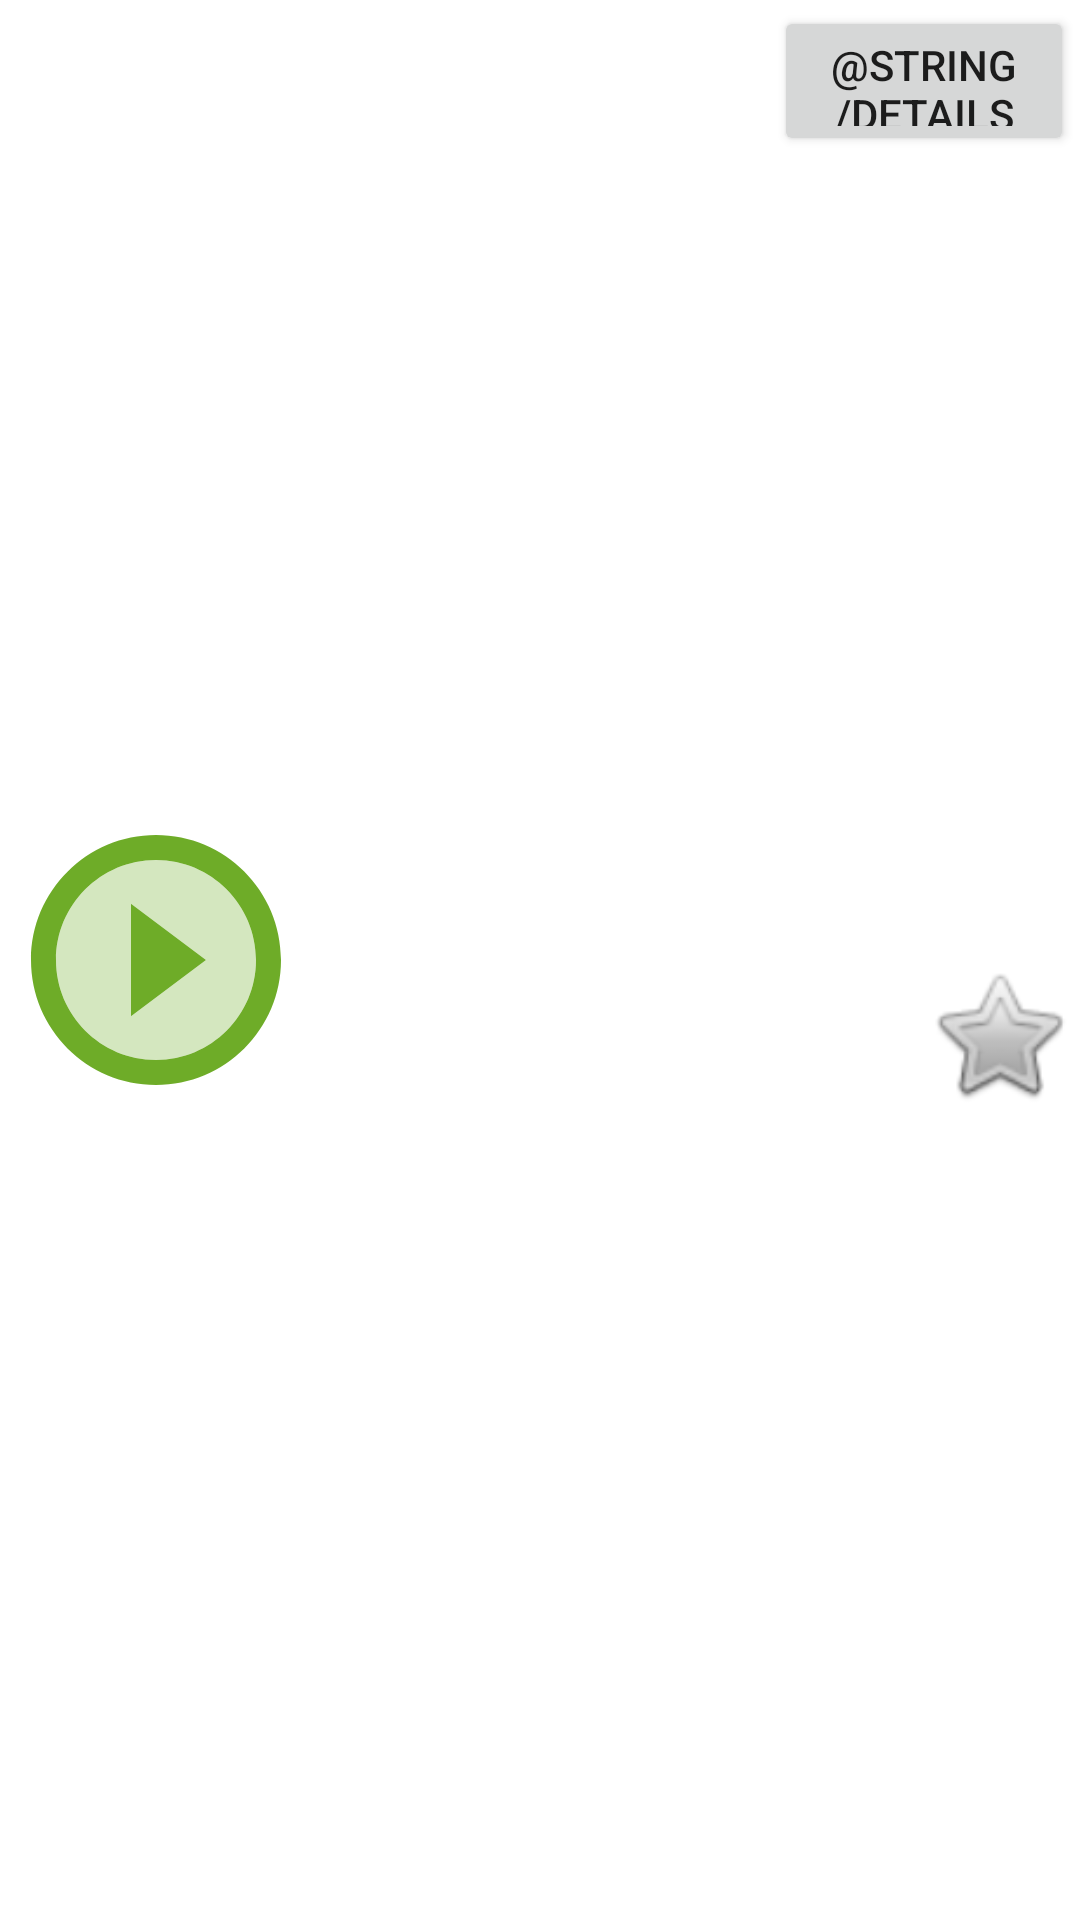

Reconstruct the res/layout file that produces this screen, plus the resources it refers to.
<!-- AndroidManifest.xml: application theme Theme.MovieInfoApp -->
<!-- res/layout/movie_item.xml -->
<?xml version="1.0" encoding="utf-8"?>
<androidx.constraintlayout.widget.ConstraintLayout xmlns:android="http://schemas.android.com/apk/res/android"
    xmlns:app="http://schemas.android.com/apk/res-auto"
    xmlns:tools="http://schemas.android.com/tools"
    android:layout_width="match_parent"
    android:layout_height="100dp"
    android:padding="2dp" >











    <ImageView
        android:id="@+id/movie_poster"
        android:layout_width="0dp"
        android:layout_height="match_parent"
        app:layout_constraintWidth_max="100dp"
        app:layout_constraintBottom_toBottomOf="parent"
        app:layout_constraintDimensionRatio="h,1:1"
        app:layout_constraintLeft_toLeftOf="parent"
        app:layout_constraintRight_toLeftOf="@id/movie_name"
        app:layout_constraintTop_toTopOf="parent"
        android:src="@drawable/movie_poster"
        tools:src="@tools:sample/avatars" />

    <TextView
        android:id="@+id/movie_name"
        android:layout_width="0dp"
        android:layout_height="wrap_content"
        android:layout_marginStart="5dp"
        android:maxLines="2"
        android:textSize="20sp"
        android:textColor="@color/text_color"
        app:layout_constraintLeft_toRightOf="@id/movie_poster"
        app:layout_constraintRight_toLeftOf="@id/details_button"
        app:layout_constraintTop_toTopOf="parent"
        tools:text="@tools:sample/full_names" />

    <TextView
        android:id="@+id/movie_description"
        android:layout_width="0dp"
        android:layout_height="0dp"
        android:maxLines="5"
        android:textSize="14sp"
        android:textColor="@android:color/tab_indicator_text"
        app:layout_constraintBottom_toBottomOf="parent"
        app:layout_constraintLeft_toLeftOf="@id/movie_name"
        app:layout_constraintRight_toRightOf="@id/movie_name"
        app:layout_constraintTop_toBottomOf="@id/movie_name"
        tools:text="@tools:sample/lorem/random" />

    <Button
        android:id="@+id/details_button"
        android:layout_width="100dp"
        android:layout_height="0dp"
        android:text="@string/details_button"
        app:layout_constraintBottom_toTopOf="@id/like_marker"
        app:layout_constraintDimensionRatio="2:1"
        app:layout_constraintEnd_toEndOf="parent"
        app:layout_constraintLeft_toRightOf="@id/movie_name"
        app:layout_constraintTop_toTopOf="parent" />

    <ImageView
        android:id="@+id/like_marker"
        android:layout_width="0dp"
        android:layout_height="0dp"
        app:layout_constraintBottom_toBottomOf="parent"
        app:layout_constraintLeft_toLeftOf="@id/details_button"
        app:layout_constraintRight_toLeftOf="@id/comment_marker"
        app:layout_constraintTop_toBottomOf="@id/details_button"
        tools:src="@tools:sample/avatars" />

    <ImageView
        android:id="@+id/comment_marker"
        android:layout_width="0dp"
        android:layout_height="0dp"
        app:layout_constraintBottom_toBottomOf="@id/like_marker"
        app:layout_constraintLeft_toRightOf="@id/like_marker"
        app:layout_constraintRight_toRightOf="@id/details_button"
        app:layout_constraintTop_toTopOf="@id/like_marker"
        android:src="@android:drawable/btn_star_big_off"/>
</androidx.constraintlayout.widget.ConstraintLayout>
<!-- resources referenced by this layout -->
<resources>
  <!-- drawable movie_poster (drawable) -->
  <vector android:height="240dp" android:tint="#6EAC28"
      android:viewportHeight="24" android:viewportWidth="24"
      android:width="240dp" xmlns:android="http://schemas.android.com/apk/res/android">
      <path android:fillAlpha="0.3"
          android:fillColor="@android:color/white"
          android:pathData="M12,20c4.41,0 8,-3.59 8,-8s-3.59,-8 -8,-8 -8,3.59 -8,8 3.59,8 8,8zM10,7.5l6,4.5 -6,4.5v-9z" android:strokeAlpha="0.3"/>
      <path android:fillColor="@android:color/white" android:pathData="M12,22c5.52,0 10,-4.48 10,-10S17.52,2 12,2 2,6.48 2,12s4.48,10 10,10zM12,4c4.41,0 8,3.59 8,8s-3.59,8 -8,8 -8,-3.59 -8,-8 3.59,-8 8,-8zM10,7.5v9l6,-4.5z"/>
  </vector>
  <string name="details_button">Детали</string>
  <style name="Theme.MovieInfoApp" parent="Theme.MaterialComponents.DayNight.DarkActionBar">
          
          <item name="colorPrimary">@color/purple_500</item>
          <item name="colorPrimaryVariant">@color/purple_700</item>
          <item name="colorOnPrimary">@color/white</item>
          
          <item name="colorSecondary">@color/teal_200</item>
          <item name="colorSecondaryVariant">@color/teal_700</item>
          <item name="colorOnSecondary">@color/black</item>
          
          <item name="android:statusBarColor" tools:targetApi="l">?attr/colorPrimaryVariant</item>
          
      </style>
  <color name="purple_500">#FF6200EE</color>
  <color name="purple_700">#FF3700B3</color>
  <color name="white">#FFFFFFFF</color>
  <color name="teal_200">#FF03DAC5</color>
  <color name="teal_700">#FF018786</color>
  <color name="black">#FF000000</color>
</resources>
